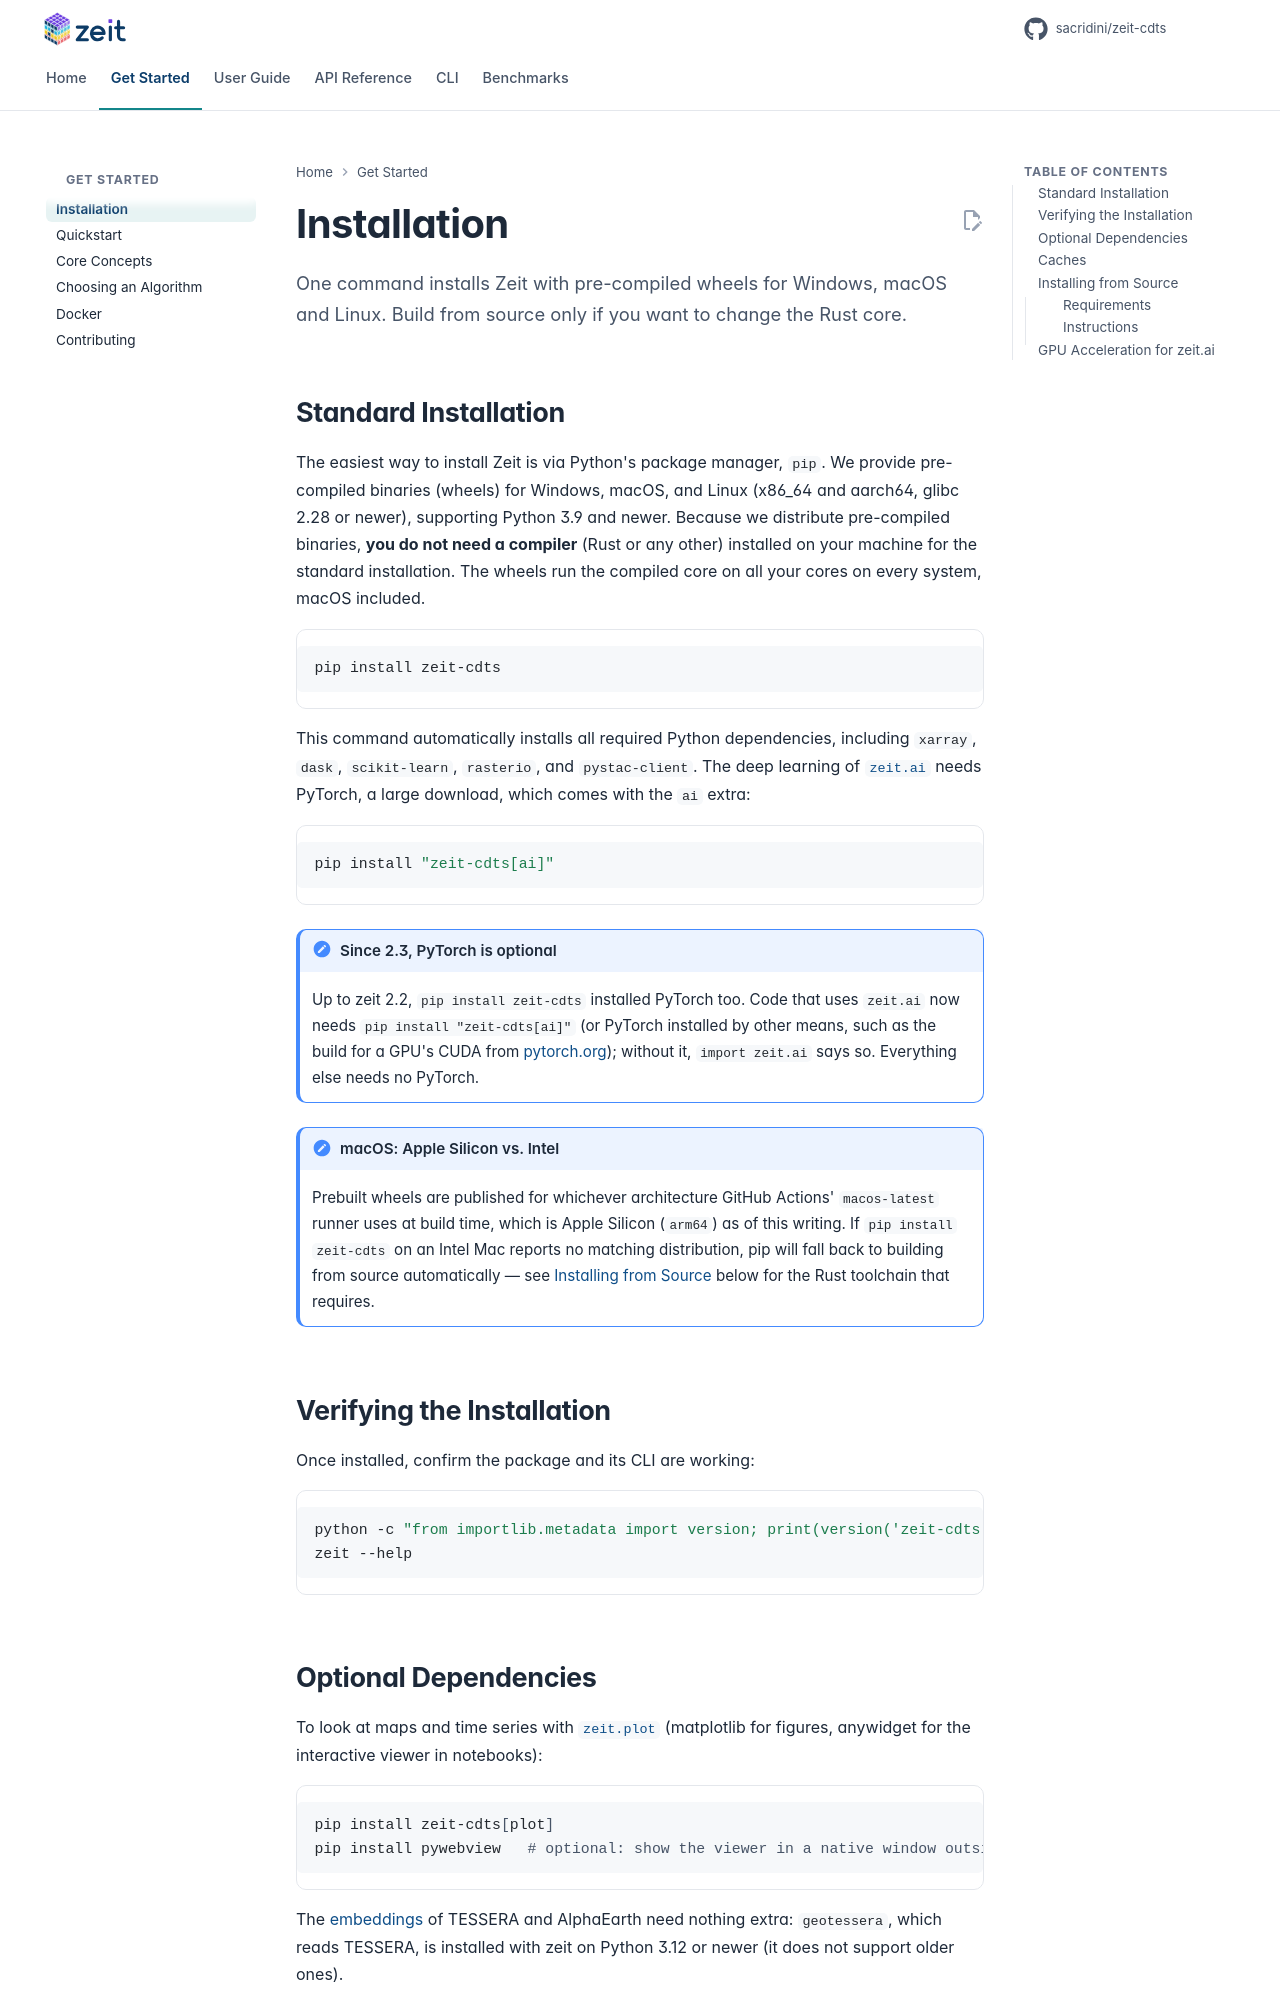

repository: sacridini/zeit-cdts · page: getting-started/installation/index.html · generator: mkdocs

# Installation

<p class="lead">One command installs Zeit with pre-compiled wheels for Windows, macOS and Linux. Build from source only if you want to change the Rust core.</p>

## Standard Installation

The easiest way to install Zeit is via Python's package manager, `pip`. We provide pre-compiled binaries (wheels) for Windows, macOS, and Linux (x86_64 and aarch64, glibc 2.28 or newer), supporting Python 3.9 and newer. Because we distribute pre-compiled binaries, **you do not need a compiler** (Rust or any other) installed on your machine for the standard installation. The wheels run the compiled core on all your cores on every system, macOS included.

```bash
pip install zeit-cdts
```

This command automatically installs all required Python dependencies, including `xarray`, `dask`, `scikit-learn`, `rasterio`, and `pystac-client`. The deep learning of [`zeit.ai`](../tutorials/ai.md) needs PyTorch, a large download, which comes with the `ai` extra:

```bash
pip install "zeit-cdts[ai]"
```

!!! note "Since 2.3, PyTorch is optional"
    Up to zeit 2.2, `pip install zeit-cdts` installed PyTorch too. Code that uses `zeit.ai` now needs `pip install "zeit-cdts[ai]"` (or PyTorch installed by other means, such as the build for a GPU's CUDA from [pytorch.org](https://pytorch.org)); without it, `import zeit.ai` says so. Everything else needs no PyTorch.

!!! note "macOS: Apple Silicon vs. Intel"
    Prebuilt wheels are published for whichever architecture GitHub Actions' `macos-latest` runner uses at build time, which is Apple Silicon (`arm64`) as of this writing. If `pip install zeit-cdts` on an Intel Mac reports no matching distribution, pip will fall back to building from source automatically — see [Installing from Source](#installing-from-source) below for the Rust toolchain that requires.

## Verifying the Installation

Once installed, confirm the package and its CLI are working:

```bash
python -c "from importlib.metadata import version; print(version('zeit-cdts'))"
zeit --help
```
